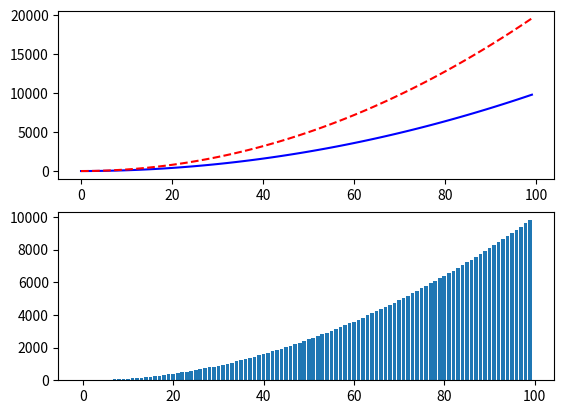

The matplotlib source for this figure:
import matplotlib.pyplot as plt

#fig 객체 생성
fig = plt.figure()

#서브 슬롯 생성(2행 1열)
ax1=fig.add_subplot(2,1,1)
ax2=fig.add_subplot(2,1,2)

#X축
x=range(0,100)


#Y축1 v*v
y=[v*v for v in x]

#Y축2 v*v*2
z=[v*v*2 for v in x]

#멀티 라인(2행 1열)
ax1.plot(x,y,'b',z,'r--')
#멀티 라인(2행 2열)
ax2.bar(x,y)

#출력
plt.show()
